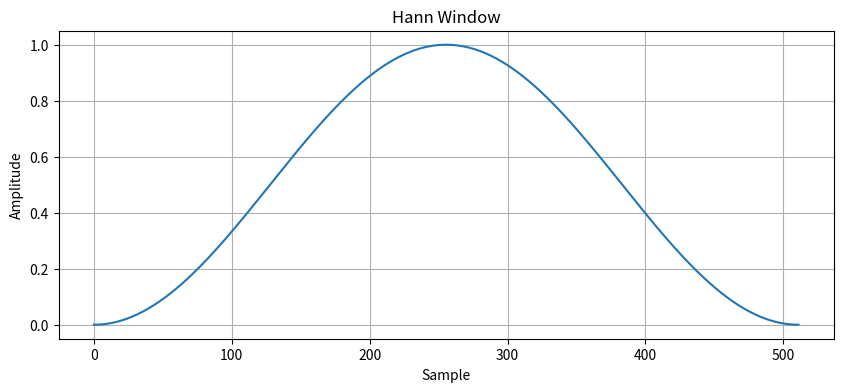

Reproduce this figure in Python.
import numpy as np
import matplotlib.pyplot as plt

# 定义Hann窗的长度
N = 512

# 生成Hann窗
hann_window = 0.5 * (1 - np.cos(2 * np.pi * np.arange(N) / (N - 1)))

# 绘制Hann窗
plt.figure(figsize=(10, 4))
plt.plot(hann_window)
plt.title("Hann Window")
plt.xlabel("Sample")
plt.ylabel("Amplitude")
plt.grid(True)
plt.show()
